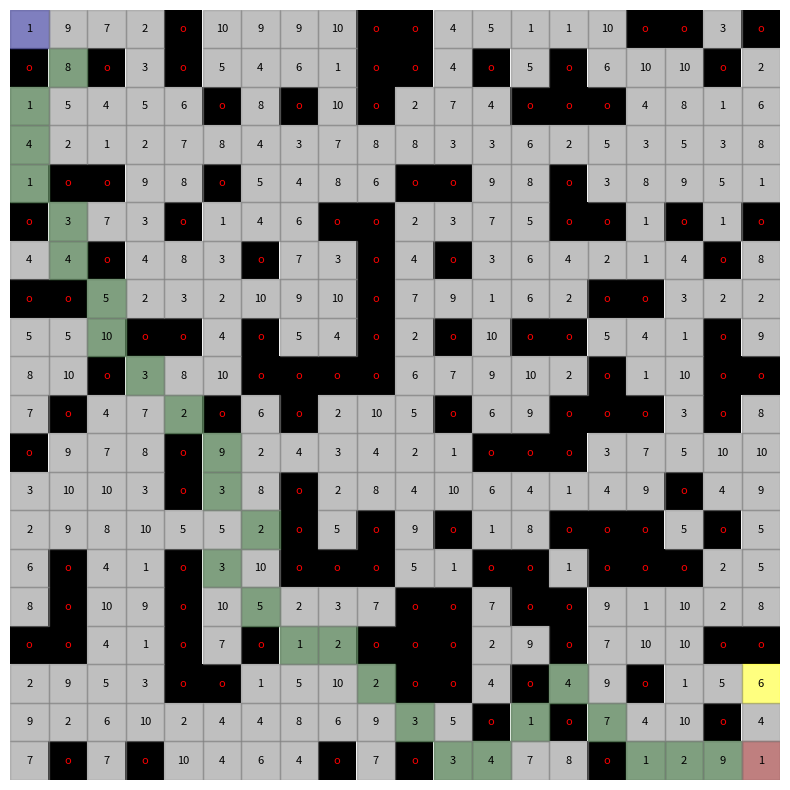

Python code for this plot:
import heapq
import random
import matplotlib.pyplot as plt
import numpy as np
import math

class Node:
    def __init__(self, state, parent, g_score):
        self.state = state
        self.parent = parent
        self.g_score = g_score

    def __hash__(self):
        return hash(self.state)

    def __eq__(self, other):
        return self.state == other.state

    def expand_node(self, grid):
        x, y = self.state
        directions = [(0, 1), (1, 0), (0, -1), (-1, 0)]
        if grid.connectivity == 8:
            directions.extend([(-1, -1), (-1, 1), (1, -1), (1, 1)]) 

        result = []
        for dx, dy in directions:
            nx, ny = x + dx, y + dy
            if grid.is_traversable(nx, ny):
                result.append(Node((nx, ny), self, self.g_score + grid.grid[x][y]))

        return result
    

class PQ:
    def __init__(self):
        self.heap = []
        self.count = 0

    def push(self, item, priority):
        entry = (priority, self.count, item)
        heapq.heappush(self.heap, entry)
        self.count += 1

    def pop(self):
        (_, _, item) = heapq.heappop(self.heap)
        return item
    
    def peek(self):
        return self.heap[0]

    def isEmpty(self):
        return len(self.heap) == 0

    def update(self, item, priority):
        for index, (p, c, i) in enumerate(self.heap):
            if i == item:
                if p <= priority:
                    break
                del self.heap[index]
                self.heap.append((priority, c, item))
                heapq.heapify(self.heap)
                break
        else:
            PQ.push(self, item, priority)
    

class Gridworld:
    def __init__(self, width, height, obstacle_prob, max_cost, connectivity):
        self.width = width
        self.height = height
        self.grid = np.random.randint(1, max_cost + 1, (height, width))
        self.connectivity = connectivity
        self.grid[np.random.rand(height, width) < obstacle_prob] = -1  

    def is_within_bounds(self, x, y):
        return 0 <= x < self.height and 0 <= y < self.width
    
    def is_traversable(self, x, y):
        return self.is_within_bounds(x, y) and self.grid[x, y] != -1

    def draw_grid(self, path=None, start=None, goal=None, open_list=None, closed_list=None):
        fig, ax = plt.subplots(figsize=(10, 10))
        grid_display = np.full_like(self.grid, fill_value=0.0, dtype=float)  # All cells white

        for i in range(self.height):
            for j in range(self.width):
                if self.grid[i, j] == -1:
                    grid_display[i, j] = 1.0  # Obstacles (black)

        ax.imshow(grid_display, cmap=plt.cm.binary, vmin=0, vmax=1)  # Binary colormap (0 -> white, 1 -> black)

        # Overlay path cells with green
        if path:
            for (x, y) in path:
                if (x, y) != start and (x, y) != goal:
                    ax.add_patch(plt.Rectangle((y - 0.5, x - 0.5), 1, 1, color='green', alpha=0.5))  # Path in green
                elif (x, y) == start:
                    ax.add_patch(plt.Rectangle((y - 0.5, x - 0.5), 1, 1, color='blue', alpha=0.5))  # start in blue
                else:
                    ax.add_patch(plt.Rectangle((y - 0.5, x - 0.5), 1, 1, color='red', alpha=0.5))  # goal in red

        # Overlay open list cells with yellow
        if open_list:
            for (x, y) in open_list:
                ax.add_patch(plt.Rectangle((y - 0.5, x - 0.5), 1, 1, color='yellow', alpha=0.5))

        # Overlay closed list cells with gray
        if closed_list:
            for (x, y) in closed_list:
                ax.add_patch(plt.Rectangle((y - 0.5, x - 0.5), 1, 1, color='gray', alpha=0.5))

        for i in range(self.height):
            for j in range(self.width):
                if self.grid[i, j] == -1:
                    ax.text(j, i, 'o', ha='center', va='center', color='red', fontsize=8)  # Obstacles
                else:
                    ax.text(j, i, int(self.grid[i, j]), ha='center', va='center', color='black', fontsize=8)

        ax.set_xticks([])
        ax.set_yticks([])
        ax.axis('off')
        plt.show()

    def path_exists(self, start, goal):
        open_list = PQ()
        open_list.push((start), 1)
        open_set = {start.state}
        closed_set = set()

        while not open_list.isEmpty():
            current_node = open_list.pop()
            open_set.remove(current_node.state)
            closed_set.add(current_node.state)

            if current_node.state == goal:
                return True

            for neighbor in current_node.expand_node(self):
                g_score = neighbor.g_score

                if neighbor.state not in closed_set:
                    h_score = 1
                    open_list.update((neighbor), h_score)
                    open_set.add(neighbor.state)

        return False

def heuristic_manhattan(node, goal):
    return abs(node[0] - goal[0]) + abs(node[1] - goal[1])

def heuristic_euclidean(node, goal):
    return ((node[0] - goal[0]) ** 2 + (node[1] - goal[1]) ** 2) ** 0.5

def heuristic_chebyshev(node, goal):
    return max(abs(node[0] - goal[0]), abs(node[1] - goal[1]))

def heuristic_octile(node, goal):
    dx = abs(node[0] - goal[0])
    dy = abs(node[1] - goal[1])
    return (dx + dy) + (math.sqrt(2) - 2) * min(dx, dy)

def imha_star(grid, start, goal, heuristics, w1, w2):
    """
    Independent Multi-Heuristic A*
    Each heuristic maintains its own independent search with its own g-values.
    """
    open = [PQ() for _ in range(len(heuristics))]  # n+1 priority queues
    open_sets = [set([start.state]) for _ in range(len(heuristics))]
    closed_set = [set() for _ in range(len(heuristics))]
    
    for i in range(len(heuristics)):
        open[i].push(start, heuristics[i](start.state, goal) * w1)
    
    while not open[0].isEmpty():
        for i in range(1, len(heuristics)):
            if not open[i].isEmpty() and open[i].peek()[0] <= w2 * open[0].peek()[0]:
                current = open[i].pop()
                open_sets[i].remove(current.state)
                closed_set[i].add(current.state)
                if current.state == goal:
                    return reconstruct_path(current, start, goal), open_sets[i], closed_set[i]
                for neighbor in current.expand_node(grid):
                    g = neighbor.g_score
                    if neighbor.state not in closed_set[i]:
                        h_score = heuristics[i](neighbor.state, goal)
                        f = h_score + g
                        open[i].update((neighbor), f)
                        open_sets[i].add(neighbor.state)
            else:
                current = open[0].pop()
                open_sets[0].remove(current.state)
                closed_set[0].add(current.state)
                if current.state == goal:
                    return reconstruct_path(current, start.state, goal), open_sets[0], closed_set[0]
                for neighbor in current.expand_node(grid):
                    g = neighbor.g_score
                    if neighbor.state not in closed_set[0]:
                        h_score = heuristics[0](neighbor.state, goal)
                        f = h_score + g
                        open[0].update((neighbor), f)
                        open_sets[0].add(neighbor.state)
    
    return None, open_sets[0], closed_set[0]

def smha_star(grid, start, goal, heuristics, w1, w2):
    open = [PQ() for _ in range(len(heuristics))]  # n+1 priority queues
    open_sets = [set([start.state]) for _ in range(len(heuristics))]
    closed_anchor = set()
    closed_inad = set()
    
    for i in range(len(heuristics)):
        open[i].push(start, heuristics[i](start.state, goal) * w1)
    
    while not open[0].isEmpty():
        for i in range(1, len(heuristics)):
            if not open[i].isEmpty() and open[i].peek()[0] <= w2 * open[0].peek()[0]:
                current = open[i].pop()
                open_sets[i].remove(current.state)
                closed_inad.add(current.state)
                if current.state == goal:
                    return reconstruct_path(current, start, goal), open_sets[i], closed_inad
                for neighbor in current.expand_node(grid):
                    g = neighbor.g_score
                    if neighbor.state not in closed_anchor:
                        h_score = heuristics[i](neighbor.state, goal)
                        f = h_score + g
                        open[0].update((neighbor), f)
                        open_sets[0].add(neighbor.state)
                        if neighbor.state not in closed_inad:
                            for i in range(1, len(heuristics)):
                                open[i].update((neighbor), f)
                                open_sets[i].add(neighbor.state)
            else:
                current = open[0].pop()
                open_sets[0].remove(current.state)
                closed_anchor.add(current.state)
                if current.state == goal:
                    return reconstruct_path(current, start.state, goal), open_sets[0], closed_anchor
                for neighbor in current.expand_node(grid):
                    g = neighbor.g_score
                    if neighbor.state not in closed_anchor:
                        h_score = heuristics[i](neighbor.state, goal)
                        f = h_score + g
                        open[0].update((neighbor), f)
                        open_sets[0].add(neighbor.state)
                        if neighbor.state not in closed_inad:
                            for i in range(1, len(heuristics)):
                                open[i].update((neighbor), f)
                                open_sets[i].add(neighbor.state)
    
    return None, open_sets[0], closed_anchor

def reconstruct_path(current, start, goal):
    """Reconstructs the path from start to goal."""
    path = []
    while current != start:
        path.append(current.state)
        current = current.parent
    path.append(start.state)
    path.reverse()
    return path

def run_search():
    width, height = 20, 20
    start = Node((0, 0), None, 0)
    grid = Gridworld(width, height, 0.3, 10, connectivity=8)
    goal = (height - 1, width - 1)
    heuristics = [heuristic_manhattan, heuristic_euclidean, heuristic_chebyshev, heuristic_octile]

    while not grid.path_exists(start, goal):
        grid = Gridworld(width, height, 0.3, 10, connectivity=8)
    
    path, open_set, closed_set = smha_star(grid, start, goal, heuristics, 3, 3)
    if path:
        print("Path found:", path)
        grid.draw_grid(path=path, start=start.state, goal=goal, open_list=open_set, closed_list=closed_set)
    else:
        print("No path found")
        grid.draw_grid(path=path, start=start.state, goal=goal, open_list=open_set, closed_list=closed_set)

if __name__ == "__main__":
    run_search()
